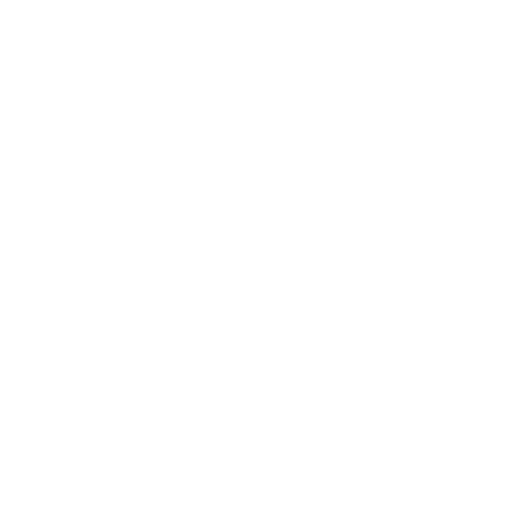
t = 0.00 s
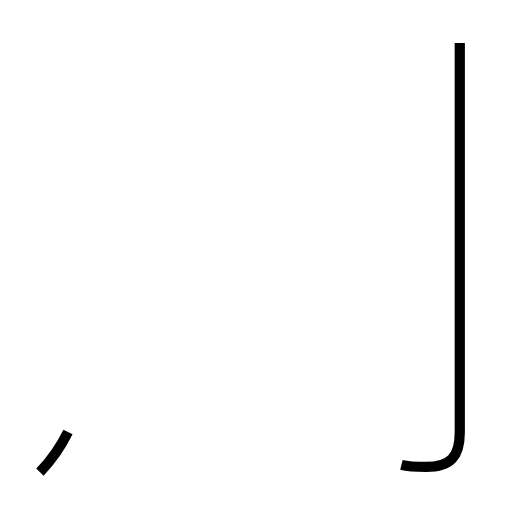
t = 1.52 s
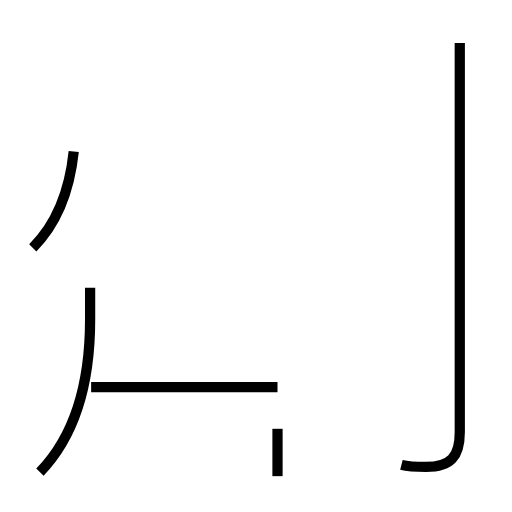
t = 2.95 s
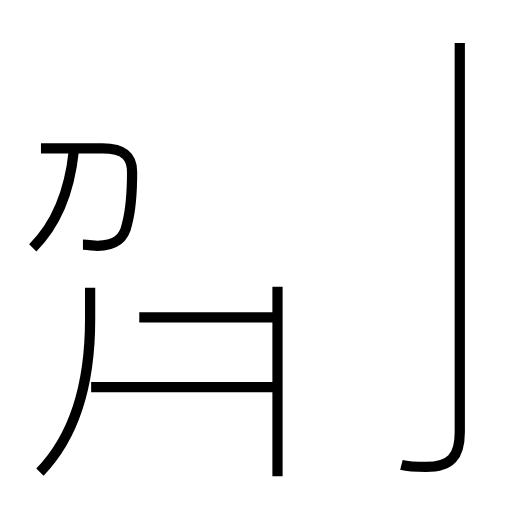
t = 4.40 s
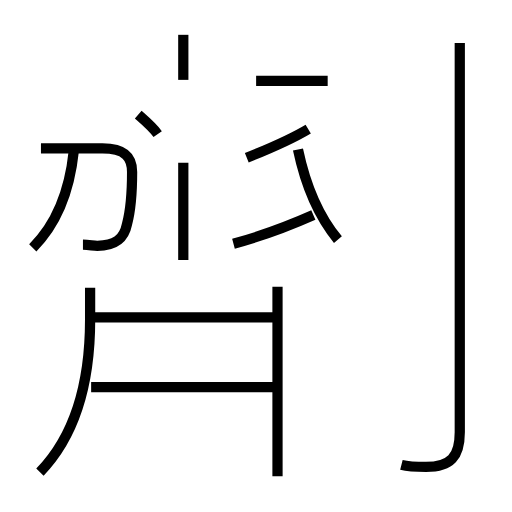
t = 5.98 s
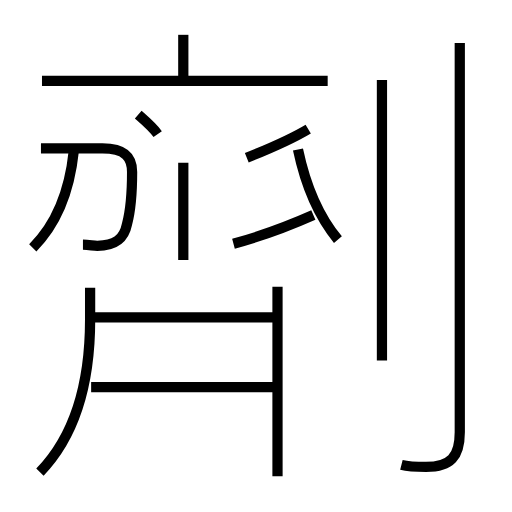
t = 7.43 s

The animated SVG that drew these frames (rendered in a browser with its animation timeline set to each time). Animation: 15 SMIL elements (animate=15); one cycle of 7.43 s.

<?xml version='1.0' encoding='utf-8'?>
<svg viewBox="0.0 -6.0 50.0 50.0" version="1.1" xmlns="http://www.w3.org/2000/svg"><rect x="-1000" y="-1000" width="2000" height="2000" stroke="white" fill="white" /><g style="fill:none;stroke:#000000;stroke-width:1"><path d="M 39.2 1.4 C 40.0 1.6 41.0 1.6 41.6 1.6 C 44.0 1.6 44.9 0.6 44.9 -1.8 L 44.9 -39.8 " transform="translate(0.0 38.0)" stroke-dasharray="45.9337474382343" stroke-dashoffset="45.9337474382343"><animate attributeName="stroke-dashoffset" from="45.9337474382343" to="0" dur="1.378012423147029s" begin="0s" fill="freeze" /></path><path d="M 3.9 2.1 C 7.0 -1.1 8.8 -5.8 8.8 -12.8 L 8.8 -15.9 " transform="translate(0.0 38.0)" stroke-dasharray="19.1914997970379" stroke-dashoffset="19.1914997970379"><animate attributeName="stroke-dashoffset" from="19.1914997970379" to="0" dur="0.575744993911137s" begin="1.378012423147029s" fill="freeze" /></path><path d="M 3.2 -19.8 C 5.5 -22.1 6.8 -25.4 7.2 -29.2 " transform="translate(0.0 38.0)" stroke-dasharray="10.415792014664657" stroke-dashoffset="10.415792014664657"><animate attributeName="stroke-dashoffset" from="10.415792014664657" to="0" dur="0.3124737604399397s" begin="1.953757417058166s" fill="freeze" /></path><path d="M 27.1 -6.2 L 8.9 -6.2 " transform="translate(0.0 38.0)" stroke-dasharray="18.200000000000003" stroke-dashoffset="18.200000000000003"><animate attributeName="stroke-dashoffset" from="18.200000000000003" to="0" dur="0.546s" begin="2.2662311774981054s" fill="freeze" /></path><path d="M 27.1 2.5 L 27.1 -16.0 " transform="translate(0.0 38.0)" stroke-dasharray="18.5" stroke-dashoffset="18.5"><animate attributeName="stroke-dashoffset" from="18.5" to="0" dur="0.5549999999999999s" begin="2.8122311774981057s" fill="freeze" /></path><path d="M 8.1 -20.1 C 8.7 -20.1 9.1 -20.0 9.5 -20.0 C 11.2 -20.0 12.1 -20.6 12.4 -22.1 C 12.8 -23.6 12.9 -25.7 12.9 -27.2 C 12.9 -28.6 12.3 -29.5 10.0 -29.5 L 4.0 -29.5 " transform="translate(0.0 38.0)" stroke-dasharray="20.792941491972975" stroke-dashoffset="20.792941491972975"><animate attributeName="stroke-dashoffset" from="20.792941491972975" to="0" dur="0.6237882447591893s" begin="3.3672311774981054s" fill="freeze" /></path><path d="M 27.1 -13.0 L 9.1 -13.0 " transform="translate(0.0 38.0)" stroke-dasharray="18.0" stroke-dashoffset="18.0"><animate attributeName="stroke-dashoffset" from="18.0" to="0" dur="0.54s" begin="3.9910194222572946s" fill="freeze" /></path><path d="M 17.9 -18.6 L 17.9 -28.1 " transform="translate(0.0 38.0)" stroke-dasharray="9.5" stroke-dashoffset="9.5"><animate attributeName="stroke-dashoffset" from="9.5" to="0" dur="0.285s" begin="4.531019422257295s" fill="freeze" /></path><path d="M 15.4 -30.9 C 14.9 -31.6 14.3 -32.1 13.5 -32.8 " transform="translate(0.0 38.0)" stroke-dasharray="2.6937522264279052" stroke-dashoffset="2.6937522264279052"><animate attributeName="stroke-dashoffset" from="2.6937522264279052" to="0" dur="0.08081256679283716s" begin="4.816019422257295s" fill="freeze" /></path><path d="M 22.8 -20.2 C 25.4 -20.9 27.9 -21.8 30.6 -23.0 " transform="translate(0.0 38.0)" stroke-dasharray="8.295914065976662" stroke-dashoffset="8.295914065976662"><animate attributeName="stroke-dashoffset" from="8.295914065976662" to="0" dur="0.24887742197929985s" begin="4.896831989050132s" fill="freeze" /></path><path d="M 33.0 -20.6 C 31.1 -22.9 29.9 -25.6 29.1 -29.4 " transform="translate(0.0 38.0)" stroke-dasharray="9.725573349895017" stroke-dashoffset="9.725573349895017"><animate attributeName="stroke-dashoffset" from="9.725573349895017" to="0" dur="0.2917672004968505s" begin="5.145709411029432s" fill="freeze" /></path><path d="M 17.9 -36.2 L 17.9 -40.6 " transform="translate(0.0 38.0)" stroke-dasharray="4.399999999999999" stroke-dashoffset="4.399999999999999"><animate attributeName="stroke-dashoffset" from="4.399999999999999" to="0" dur="0.13199999999999995s" begin="5.437476611526282s" fill="freeze" /></path><path d="M 24.1 -28.6 C 26.1 -29.4 28.1 -30.2 30.1 -31.4 " transform="translate(0.0 38.0)" stroke-dasharray="6.628998949803238" stroke-dashoffset="6.628998949803238"><animate attributeName="stroke-dashoffset" from="6.628998949803238" to="0" dur="0.19886996849409713s" begin="5.569476611526282s" fill="freeze" /></path><path d="M 32.0 -36.1 L 4.1 -36.1 " transform="translate(0.0 38.0)" stroke-dasharray="27.9" stroke-dashoffset="27.9"><animate attributeName="stroke-dashoffset" from="27.9" to="0" dur="0.837s" begin="5.7683465800203795s" fill="freeze" /></path><path d="M 37.3 -8.8 L 37.3 -36.2" transform="translate(0.0 38.0)" stroke-dasharray="27.400000000000002" stroke-dashoffset="27.400000000000002"><animate attributeName="stroke-dashoffset" from="27.400000000000002" to="0" dur="0.8220000000000001s" begin="6.605346580020379s" fill="freeze" /></path></g></svg>
